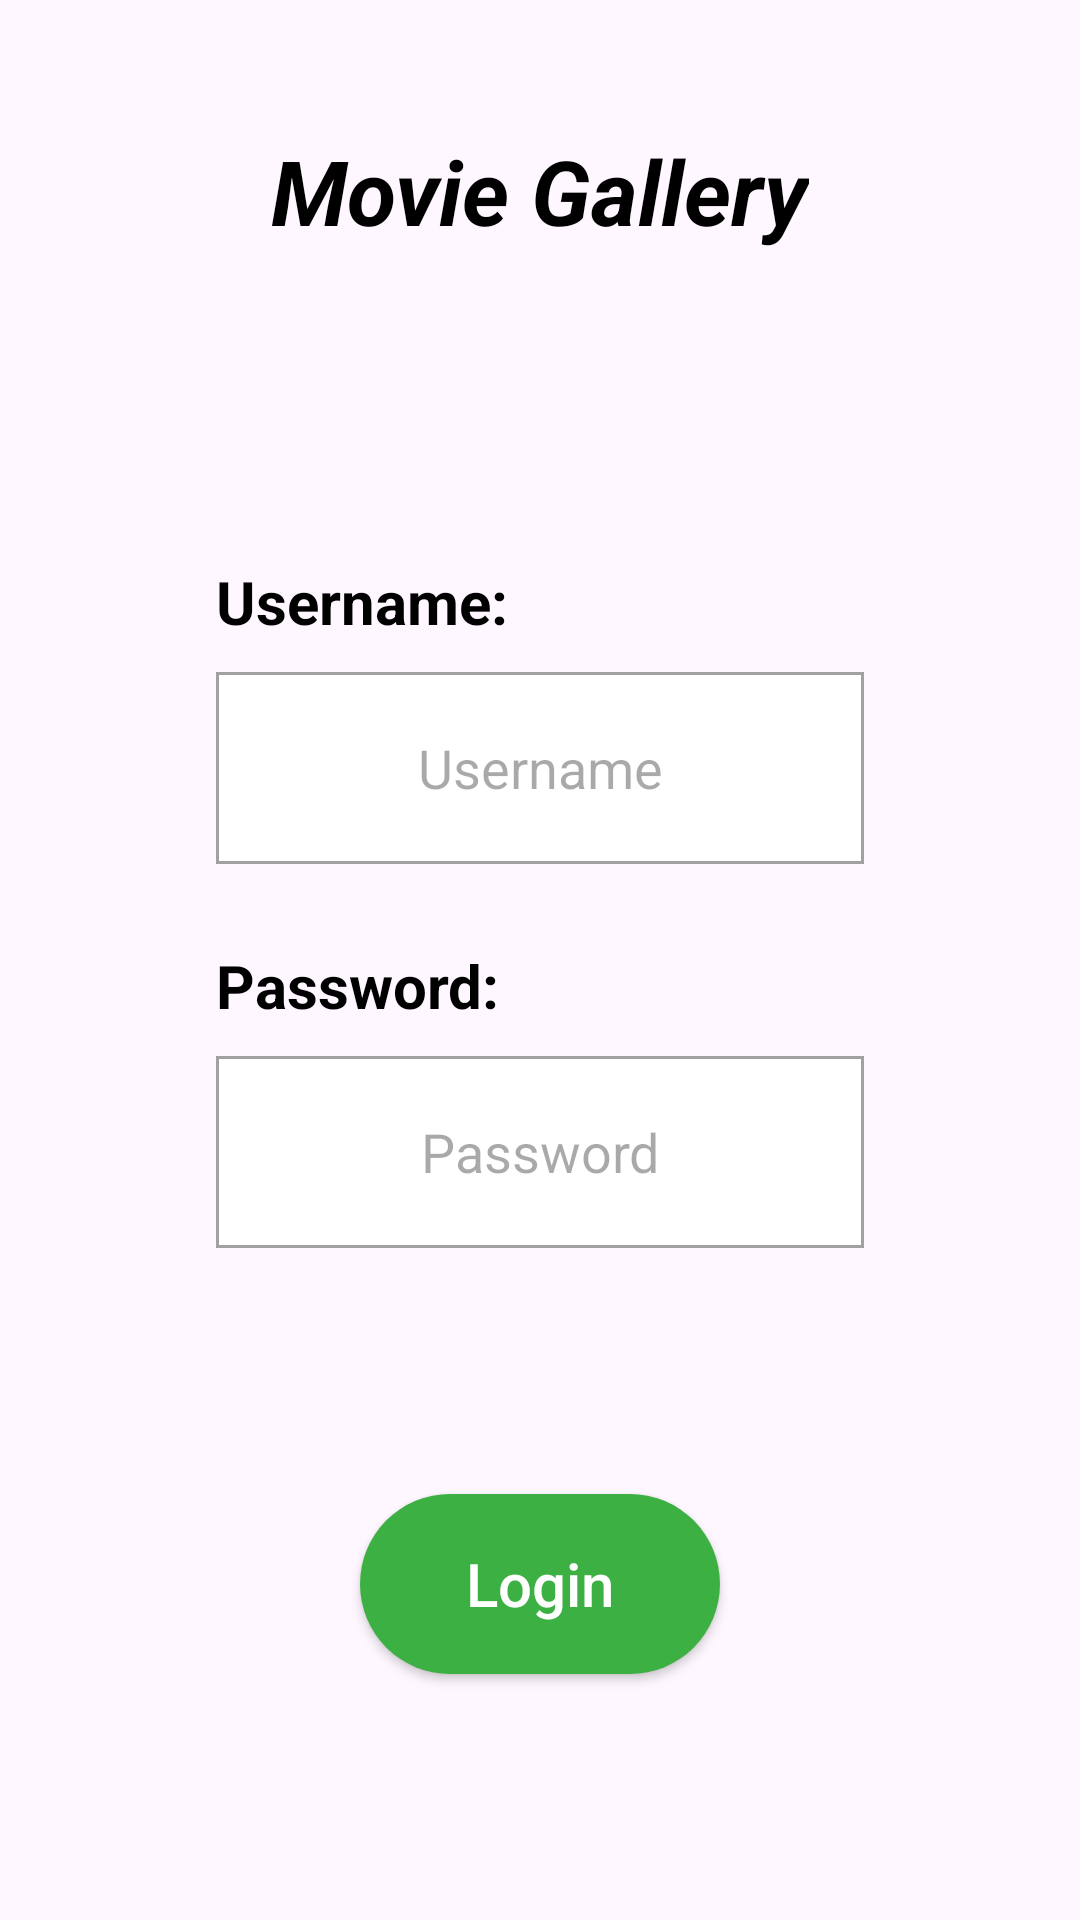

Write the Android layout XML for this screen, with the resource values it uses.
<!-- AndroidManifest.xml: application theme MainTheme -->
<!-- res/layout/layout_login.xml -->
<?xml version="1.0" encoding="utf-8"?>
<androidx.constraintlayout.widget.ConstraintLayout
    xmlns:android="http://schemas.android.com/apk/res/android"
    android:layout_width="match_parent"
    android:layout_height="match_parent"
    xmlns:app="http://schemas.android.com/apk/res-auto">

    <TextView
        android:layout_width="wrap_content"
        android:layout_height="wrap_content"
        app:layout_constraintTop_toTopOf="parent"
        app:layout_constraintBottom_toTopOf="@+id/edittext_username"
        app:layout_constraintStart_toStartOf="@+id/guideline_vertical_a"
        app:layout_constraintEnd_toEndOf="@+id/guideline_vertical_b"
        android:text="@string/app_name_in_app"
        android:textSize="30sp"
        android:textColor="@color/black"
        android:layout_marginBottom="10dp"
        android:textStyle="bold|italic"
        app:layout_constraintVertical_bias="0.25"/>

    <TextView
        android:layout_width="wrap_content"
        android:layout_height="wrap_content"
        app:layout_constraintStart_toStartOf="@+id/guideline_vertical_a"
        app:layout_constraintBottom_toBottomOf="@+id/guideline_horizontal_c"
        android:text="@string/username_colon"
        android:textSize="20sp"
        android:textColor="@color/black"
        android:layout_marginBottom="10dp"
        android:textStyle="bold"/>

    <TextView
        android:layout_width="wrap_content"
        android:layout_height="wrap_content"
        app:layout_constraintStart_toStartOf="@+id/guideline_vertical_a"
        app:layout_constraintBottom_toBottomOf="@+id/guideline_horizontal_b"
        android:text="@string/password_colon"
        android:textSize="20sp"
        android:textColor="@color/black"
        android:layout_marginBottom="10dp"
        android:textStyle="bold"/>

    <EditText
        android:id="@+id/edittext_username"
        android:layout_width="0dp"
        android:layout_height="0dp"
        android:background="@drawable/shape_white_stroke"
        app:layout_constraintStart_toStartOf="@+id/guideline_vertical_a"
        app:layout_constraintEnd_toEndOf="@+id/guideline_vertical_b"
        app:layout_constraintTop_toTopOf="@+id/guideline_horizontal_c"
        app:layout_constraintBottom_toBottomOf="@+id/guideline_horizontal_a"
        android:maxLines="1"
        android:inputType="text"
        android:imeOptions="actionNext"
        android:hint="@string/username"
        android:gravity="center"
        android:textColor="@color/black"
        android:textSize="18sp"/>

    <EditText
        android:id="@+id/edittext_password"
        android:layout_width="0dp"
        android:layout_height="0dp"
        android:background="@drawable/shape_white_stroke"
        app:layout_constraintStart_toStartOf="@+id/guideline_vertical_a"
        app:layout_constraintEnd_toEndOf="@+id/guideline_vertical_b"
        app:layout_constraintTop_toTopOf="@+id/guideline_horizontal_b"
        app:layout_constraintBottom_toBottomOf="@+id/guideline_horizontal_d"
        android:maxLines="1"
        android:inputType="textPassword"
        android:imeOptions="actionDone"
        android:hint="@string/password"
        android:gravity="center"
        android:textColor="@color/black"
        android:textSize="18sp"/>

    <androidx.appcompat.widget.AppCompatButton
        android:id="@+id/button_login"
        android:layout_width="120dp"
        android:layout_height="60dp"
        android:background="@drawable/selector_button_green"
        android:gravity="center"
        android:textAllCaps="false"
        android:textSize="20sp"
        android:textColor="@color/white"
        android:text="@string/login"
        app:layout_constraintStart_toStartOf="@+id/guideline_vertical_a"
        app:layout_constraintEnd_toEndOf="@id/guideline_vertical_b"
        app:layout_constraintTop_toTopOf="@id/guideline_horizontal_d"
        app:layout_constraintBottom_toBottomOf="parent"/>

    

    
    <androidx.constraintlayout.widget.Guideline
        android:id="@+id/guideline_vertical_a"
        android:layout_width="wrap_content"
        android:layout_height="match_parent"
        android:orientation="vertical"
        app:layout_constraintGuide_percent="0.2"/>

    <androidx.constraintlayout.widget.Guideline
        android:id="@+id/guideline_vertical_b"
        android:layout_width="wrap_content"
        android:layout_height="match_parent"
        android:orientation="vertical"
        app:layout_constraintGuide_percent="0.8"/>

    
    <androidx.constraintlayout.widget.Guideline
        android:id="@+id/guideline_horizontal_a"
        android:layout_width="match_parent"
        android:layout_height="wrap_content"
        android:orientation="horizontal"
        app:layout_constraintGuide_percent="0.45" />

    <androidx.constraintlayout.widget.Guideline
        android:id="@+id/guideline_horizontal_b"
        android:layout_width="match_parent"
        android:layout_height="wrap_content"
        android:orientation="horizontal"
        app:layout_constraintGuide_percent="0.55"/>

    <androidx.constraintlayout.widget.Guideline
        android:id="@+id/guideline_horizontal_c"
        android:layout_width="match_parent"
        android:layout_height="wrap_content"
        android:orientation="horizontal"
        app:layout_constraintGuide_percent="0.35" />

    <androidx.constraintlayout.widget.Guideline
        android:id="@+id/guideline_horizontal_d"
        android:layout_width="match_parent"
        android:layout_height="wrap_content"
        android:orientation="horizontal"
        app:layout_constraintGuide_percent="0.65" />

    <androidx.constraintlayout.widget.Guideline
        android:id="@+id/guideline_center_horizontal"
        android:layout_width="match_parent"
        android:layout_height="wrap_content"
        android:orientation="horizontal"
        app:layout_constraintEnd_toEndOf="parent"
        app:layout_constraintGuide_percent="0.5"
        app:layout_constraintStart_toStartOf="parent" />

</androidx.constraintlayout.widget.ConstraintLayout>
<!-- resources referenced by this layout -->
<resources>
  <color name="black">#FF000000</color>
  <color name="white">#FFFFFFFF</color>
  <!-- drawable selector_button_green (drawable) -->
  <?xml version="1.0" encoding="utf-8"?>
  <selector xmlns:android="http://schemas.android.com/apk/res/android">
      <item android:drawable="@drawable/shape_grey_corner" android:state_pressed="true"/>
      <item android:drawable="@drawable/shape_green_corner" />
  </selector>
  <!-- drawable shape_white_stroke (drawable) -->
  <?xml version="1.0" encoding="utf-8"?>
  <shape xmlns:android="http://schemas.android.com/apk/res/android" android:shape="rectangle">
  
      <solid android:color="@color/white" />
      <stroke android:color="@color/grey_b" android:width="1dp"/>
  
  </shape>
  <string name="app_name_in_app">Movie Gallery</string>
  <string name="login">Login</string>
  <string name="password">Password</string>
  <string name="password_colon">Password:</string>
  <string name="username">Username</string>
  <string name="username_colon">Username:</string>
  <style name="MainTheme" parent="Theme.Material3.DayNight.NoActionBar">
          <item name="android:windowFullscreen">true</item>
          <item name="android:windowActionBar">false</item>
          <item name="windowNoTitle">true</item>
          <item name="colorPrimaryDark">@color/black</item>
          <item name="popupMenuBackground">@color/white</item>
      </style>
  <!-- drawable shape_grey_corner (drawable) -->
  <?xml version="1.0" encoding="utf-8"?>
  <shape xmlns:android="http://schemas.android.com/apk/res/android" android:shape="rectangle">
      <solid android:color="@color/grey_c" />
      <corners android:radius="100dp" />
  </shape>
  <!-- drawable shape_green_corner (drawable) -->
  <?xml version="1.0" encoding="utf-8"?>
  <shape xmlns:android="http://schemas.android.com/apk/res/android" android:shape="rectangle">
      <solid android:color="@color/green" />
      <corners android:radius="100dp" />
  </shape>
  <color name="grey_b">#A1A1A1</color>
  <color name="grey_c">#F2F2F2</color>
  <color name="green">#3CB043</color>
</resources>
